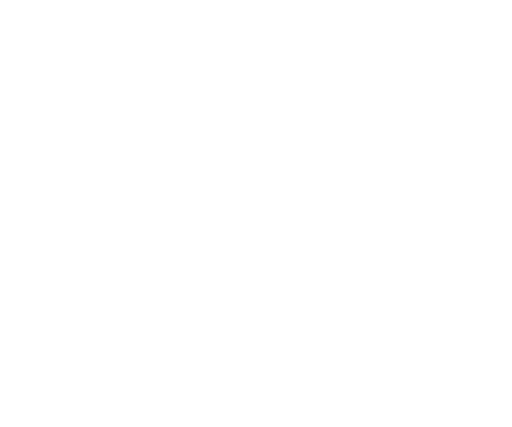
t = 0.00 s
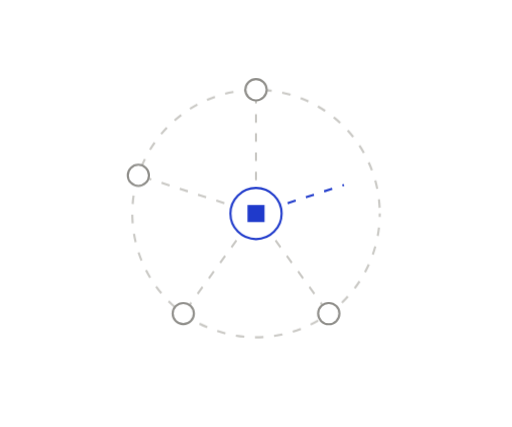
t = 0.95 s
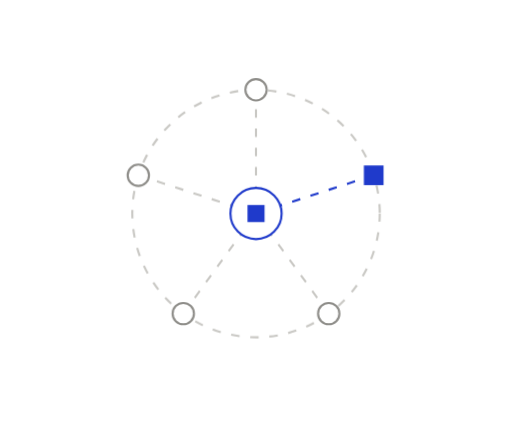
t = 1.28 s
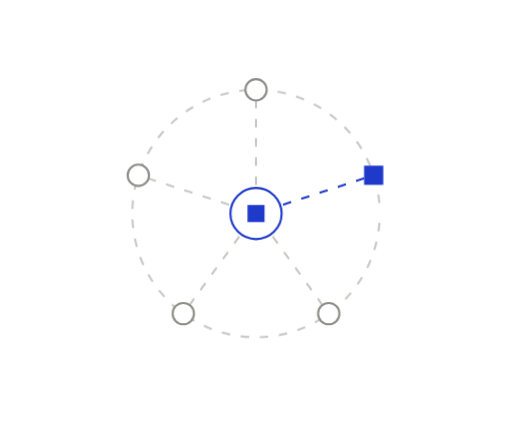
t = 1.93 s
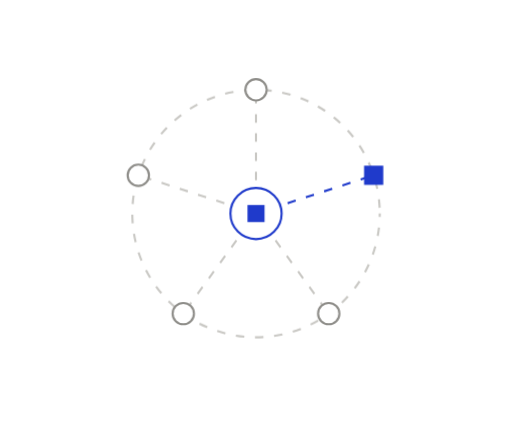
t = 2.25 s
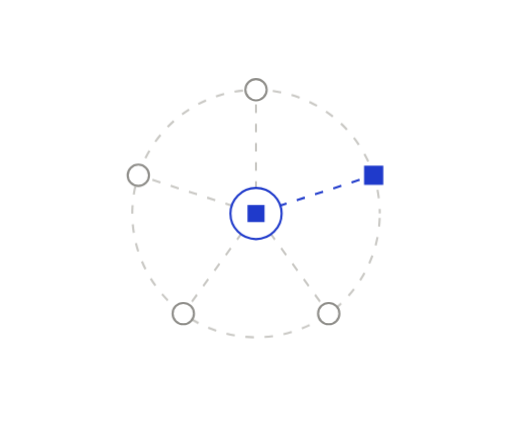
t = 2.90 s

The animated SVG that drew these frames (rendered in a browser with its animation timeline set to each time). Animation: 6 CSS @keyframes rules; one cycle of 3.55 s, repeats indefinitely.

<svg xmlns="http://www.w3.org/2000/svg" width="240" height="200" viewBox="0 0 240 200" fill="none" role="img" class="firwys1"><title>Choose the model per session</title><desc>Each chat session runs on the model you pick; the others stay available for the next one.</desc><style>.firwys1-p,.firwys1-f,.firwys1-r{transform-box:fill-box;transform-origin:center;animation-fill-mode:both}
.firwys1-p{animation-name:firwys1-pop;animation-duration:0.6s;animation-timing-function:cubic-bezier(.34,1.56,.64,1)}
@supports (animation-timing-function:linear(0,1)){.firwys1-p{animation-timing-function:linear(0, 0.083, 0.269, 0.487, 0.691, 0.855, 0.972, 1.043, 1.078, 1.086, 1.078, 1.061, 1.043, 1.025, 1.011, 1.002, 0.996, 0.993, 0.993, 0.993, 0.995, 0.996, 0.998, 0.999, 1)}}
.firwys1-f{animation-name:firwys1-fade;animation-duration:0.5s;animation-timing-function:ease-out}
.firwys1-r{animation-name:firwys1-rise;animation-duration:.7s;animation-timing-function:cubic-bezier(0.22,1,0.36,1)}
.firwys1-d{animation-name:firwys1-draw;animation-timing-function:cubic-bezier(0.65,0,0.35,1);animation-fill-mode:both}
.firwys1-m{animation:firwys1-march 2.6s linear infinite}
.firwys1-pulse{animation:firwys1-pulse 2.4s ease-in-out infinite}
@keyframes firwys1-pop{from{transform:scale(0);opacity:0}to{transform:scale(1);opacity:1}}
@keyframes firwys1-fade{from{opacity:0}to{opacity:1}}
@keyframes firwys1-rise{from{opacity:0;transform:translateY(6px)}to{opacity:1;transform:none}}
@keyframes firwys1-draw{from{stroke-dashoffset:1}to{stroke-dashoffset:0}}
@keyframes firwys1-march{from{stroke-dashoffset:0}to{stroke-dashoffset:-18}}
@keyframes firwys1-pulse{0%,100%{opacity:1}50%{opacity:.35}}
@media (prefers-reduced-motion:reduce){.firwys1 *{animation:none!important}.firwys1 .firwys1-d{stroke-dashoffset:0}.firwys1 .firwys1-t{display:none}}</style><defs><mask id="firwys1-k0" maskUnits="userSpaceOnUse" x="-240" y="-200" width="720" height="600"><path d="M120 100L120 42" stroke="#fff" stroke-width="7" fill="none" stroke-linecap="round" stroke-linejoin="round" pathLength="1" stroke-dasharray="1 1" stroke-dashoffset="1" class="firwys1-d" style="animation-duration:0.35s;animation-delay:0.25s"/></mask><mask id="firwys1-k1" maskUnits="userSpaceOnUse" x="-240" y="-200" width="720" height="600"><path d="M120 100L154.09 146.92" stroke="#fff" stroke-width="7" fill="none" stroke-linecap="round" stroke-linejoin="round" pathLength="1" stroke-dasharray="1 1" stroke-dashoffset="1" class="firwys1-d" style="animation-duration:0.35s;animation-delay:0.3s"/></mask><mask id="firwys1-k2" maskUnits="userSpaceOnUse" x="-240" y="-200" width="720" height="600"><path d="M120 100L85.91 146.92" stroke="#fff" stroke-width="7" fill="none" stroke-linecap="round" stroke-linejoin="round" pathLength="1" stroke-dasharray="1 1" stroke-dashoffset="1" class="firwys1-d" style="animation-duration:0.35s;animation-delay:0.35s"/></mask><mask id="firwys1-k3" maskUnits="userSpaceOnUse" x="-240" y="-200" width="720" height="600"><path d="M120 100L64.84 82.08" stroke="#fff" stroke-width="7" fill="none" stroke-linecap="round" stroke-linejoin="round" pathLength="1" stroke-dasharray="1 1" stroke-dashoffset="1" class="firwys1-d" style="animation-duration:0.35s;animation-delay:0.4s"/></mask><mask id="firwys1-k4" maskUnits="userSpaceOnUse" x="-240" y="-200" width="720" height="600"><path d="M120 100L175.16 82.08" stroke="#fff" stroke-width="7" fill="none" stroke-linecap="round" stroke-linejoin="round" pathLength="1" stroke-dasharray="1 1" stroke-dashoffset="1" class="firwys1-d" style="animation-duration:0.35s;animation-delay:0.75s"/></mask></defs><g class="firwys1-p" style="animation-delay:0.05s"><circle cx="120" cy="100" r="58" fill="none" stroke="#C9C8C4" stroke-width="1" stroke-dasharray="4 5" class="firwys1-m"/></g>
<path d="M120 100L120 42" fill="none" stroke="#C9C8C4" stroke-width="1" stroke-dasharray="4 5" stroke-linejoin="round" mask="url(#firwys1-k0)" class="firwys1-m"/>
<path d="M120 100L154.09 146.92" fill="none" stroke="#C9C8C4" stroke-width="1" stroke-dasharray="4 5" stroke-linejoin="round" mask="url(#firwys1-k1)" class="firwys1-m"/>
<path d="M120 100L85.91 146.92" fill="none" stroke="#C9C8C4" stroke-width="1" stroke-dasharray="4 5" stroke-linejoin="round" mask="url(#firwys1-k2)" class="firwys1-m"/>
<path d="M120 100L64.84 82.08" fill="none" stroke="#C9C8C4" stroke-width="1" stroke-dasharray="4 5" stroke-linejoin="round" mask="url(#firwys1-k3)" class="firwys1-m"/>
<path d="M120 100L175.16 82.08" fill="none" stroke="#1F3ACB" stroke-width="1" stroke-dasharray="4 5" stroke-linejoin="round" mask="url(#firwys1-k4)" class="firwys1-m"/>
<g class="firwys1-p" style="animation-delay:0.35s"><circle cx="120" cy="42" r="5" fill="#FFFFFF" stroke="#8F8E8A" stroke-width="1"/></g>
<g class="firwys1-p" style="animation-delay:0.4s"><circle cx="154.09" cy="146.92" r="5" fill="#FFFFFF" stroke="#8F8E8A" stroke-width="1"/></g>
<g class="firwys1-p" style="animation-delay:0.45s"><circle cx="85.91" cy="146.92" r="5" fill="#FFFFFF" stroke="#8F8E8A" stroke-width="1"/></g>
<g class="firwys1-p" style="animation-delay:0.5s"><circle cx="64.84" cy="82.08" r="5" fill="#FFFFFF" stroke="#8F8E8A" stroke-width="1"/></g>
<g class="firwys1-p" style="animation-delay:0.15s"><circle cx="120" cy="100" r="12" fill="#FFFFFF" stroke="#1F3ACB" stroke-width="1"/><rect x="116" y="96" width="8" height="8" fill="#1F3ACB"/></g>
<g class="firwys1-p" style="animation-delay:0.95s"><rect x="170.66" y="77.58" width="9" height="9" fill="#1F3ACB"/></g></svg>
